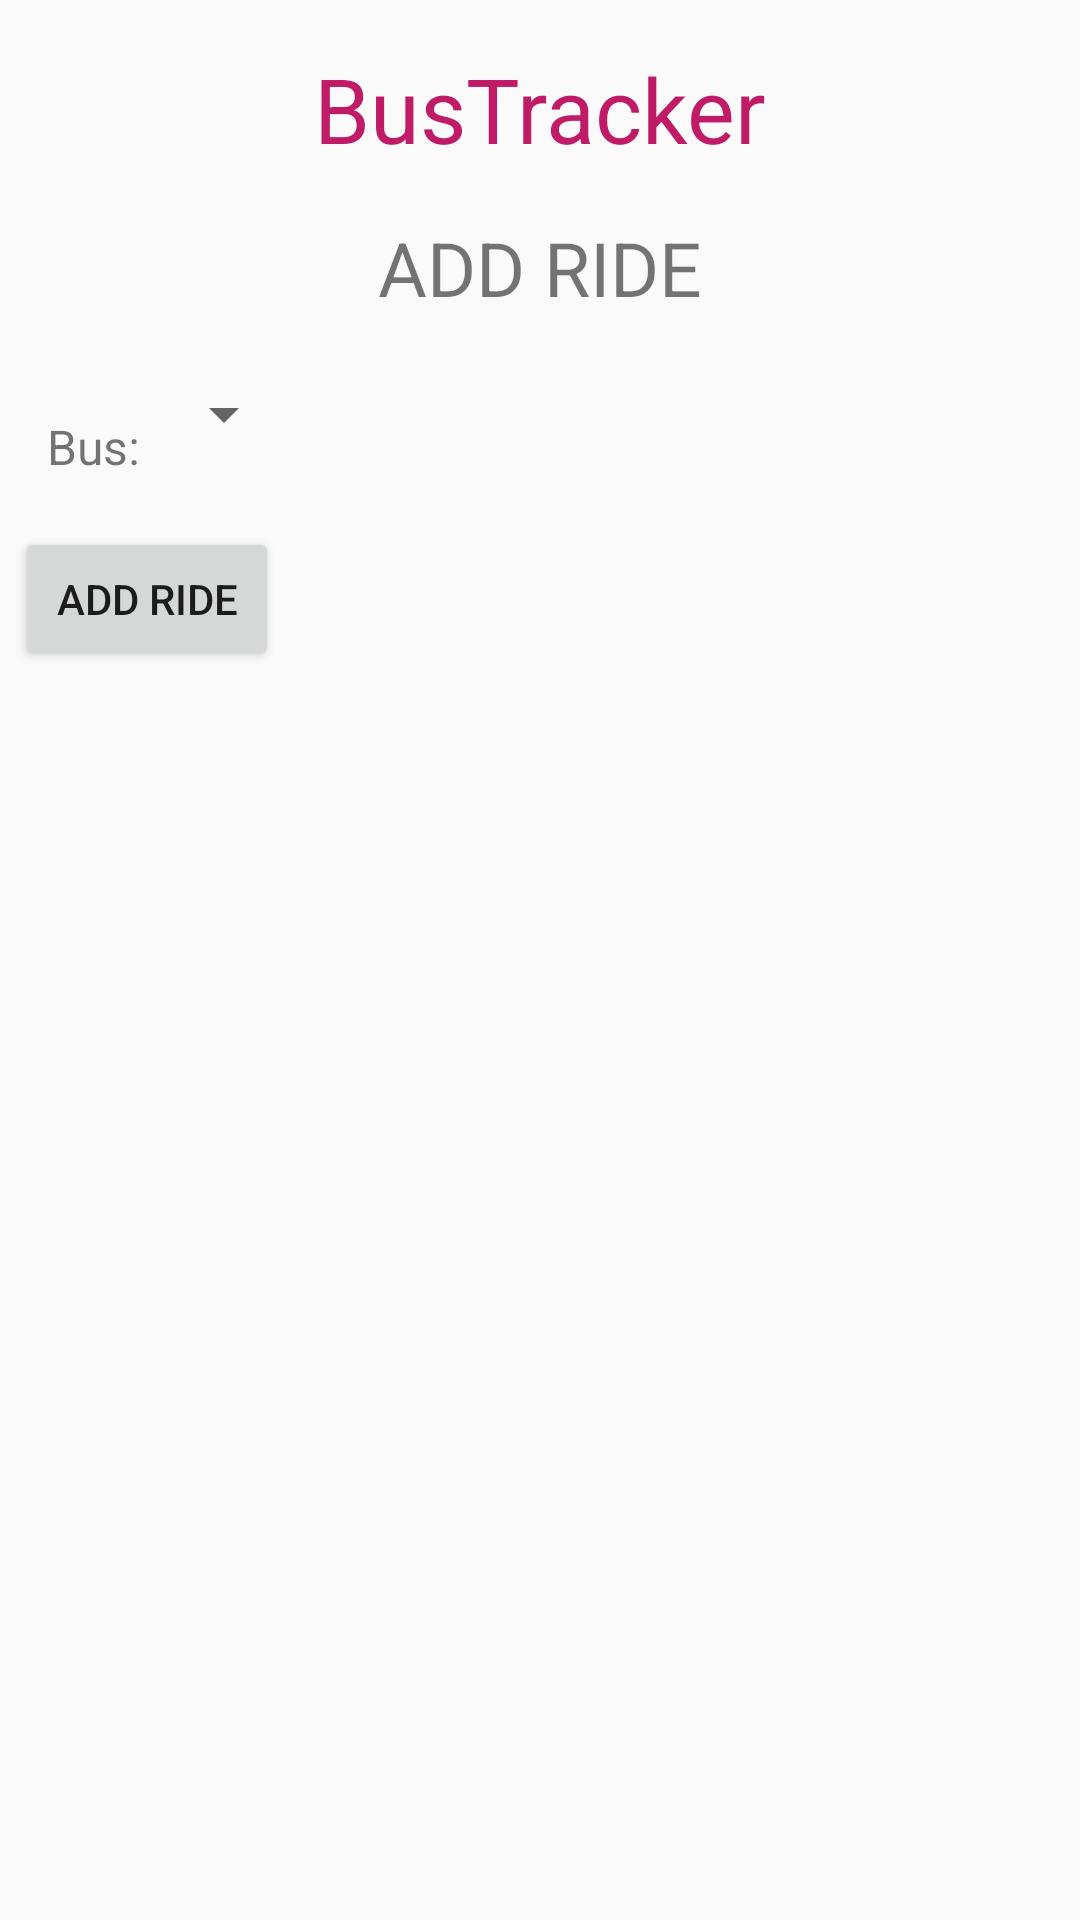

Reconstruct the res/layout file that produces this screen, plus the resources it refers to.
<!-- AndroidManifest.xml: application theme AppTheme -->
<!-- res/layout/activity_add_ride.xml -->
<?xml version="1.0" encoding="utf-8"?>
<LinearLayout xmlns:android="http://schemas.android.com/apk/res/android"
    xmlns:tools="http://schemas.android.com/tools"
    android:id="@+id/addRideMain"
    android:layout_width="match_parent"
    android:layout_height="match_parent"
    android:orientation="vertical"
    android:paddingBottom="@dimen/activity_vertical_margin"
    android:paddingLeft="@dimen/activity_horizontal_margin"
    android:paddingRight="@dimen/activity_horizontal_margin"
    android:paddingTop="@dimen/activity_vertical_margin"
    tools:context="com.example.android.bustracker.AddRide">

    <TextView
        android:layout_width="match_parent"
        android:layout_height="wrap_content"
        android:gravity="center_horizontal"
        android:padding="16dp"
        android:text="@string/app_name"
        android:textColor="#c01b67"
        android:textSize="30sp" />

    <TextView
        android:layout_width="match_parent"
        android:layout_height="wrap_content"
        android:gravity="center_horizontal"
        android:text="@string/add_ride"
        android:textAllCaps="true"
        android:textSize="25sp" />

    <LinearLayout
        android:id="@+id/inputNewRide"
        android:layout_width="wrap_content"
        android:layout_height="wrap_content"
        android:layout_marginTop="16dp"
        android:orientation="vertical">

        <LinearLayout
            android:layout_width="wrap_content"
            android:layout_height="wrap_content"
            android:orientation="horizontal">

            <TextView
                android:layout_width="wrap_content"
                android:layout_height="wrap_content"
                android:paddingTop="16dp"
                android:paddingLeft="16dp"
                android:paddingBottom="16dp"
                android:text="Bus: "
                android:textSize="16sp" />

            <Spinner
                android:id="@+id/busSpinner"
                android:layout_width="wrap_content"
                android:layout_height="wrap_content"
                android:paddingTop="16dp"
                android:paddingBottom="16dp"
                ></Spinner>
        </LinearLayout>

        <Button
            android:layout_width="wrap_content"
            android:layout_height="wrap_content"
            android:text="@string/add_ride"
            android:layout_gravity="center_horizontal"
            android:onClick="addRide"/>
    </LinearLayout>

</LinearLayout>
<!-- resources referenced by this layout -->
<resources>
  <string name="add_ride">Add Ride</string>
  <string name="app_name">BusTracker</string>
  <style name="AppTheme" parent="Theme.AppCompat.Light.DarkActionBar">
          
          <item name="colorPrimary">#111</item>
          <item name="colorPrimaryDark">#0d0d0d</item>
          <item name="colorAccent">@color/colorAccent</item>
      </style>
  <!-- not gathered from this repository: default colours our renderer supplied (Android Studio template values) -->
  <color name="colorAccent">#FF03DAC5</color>
</resources>
